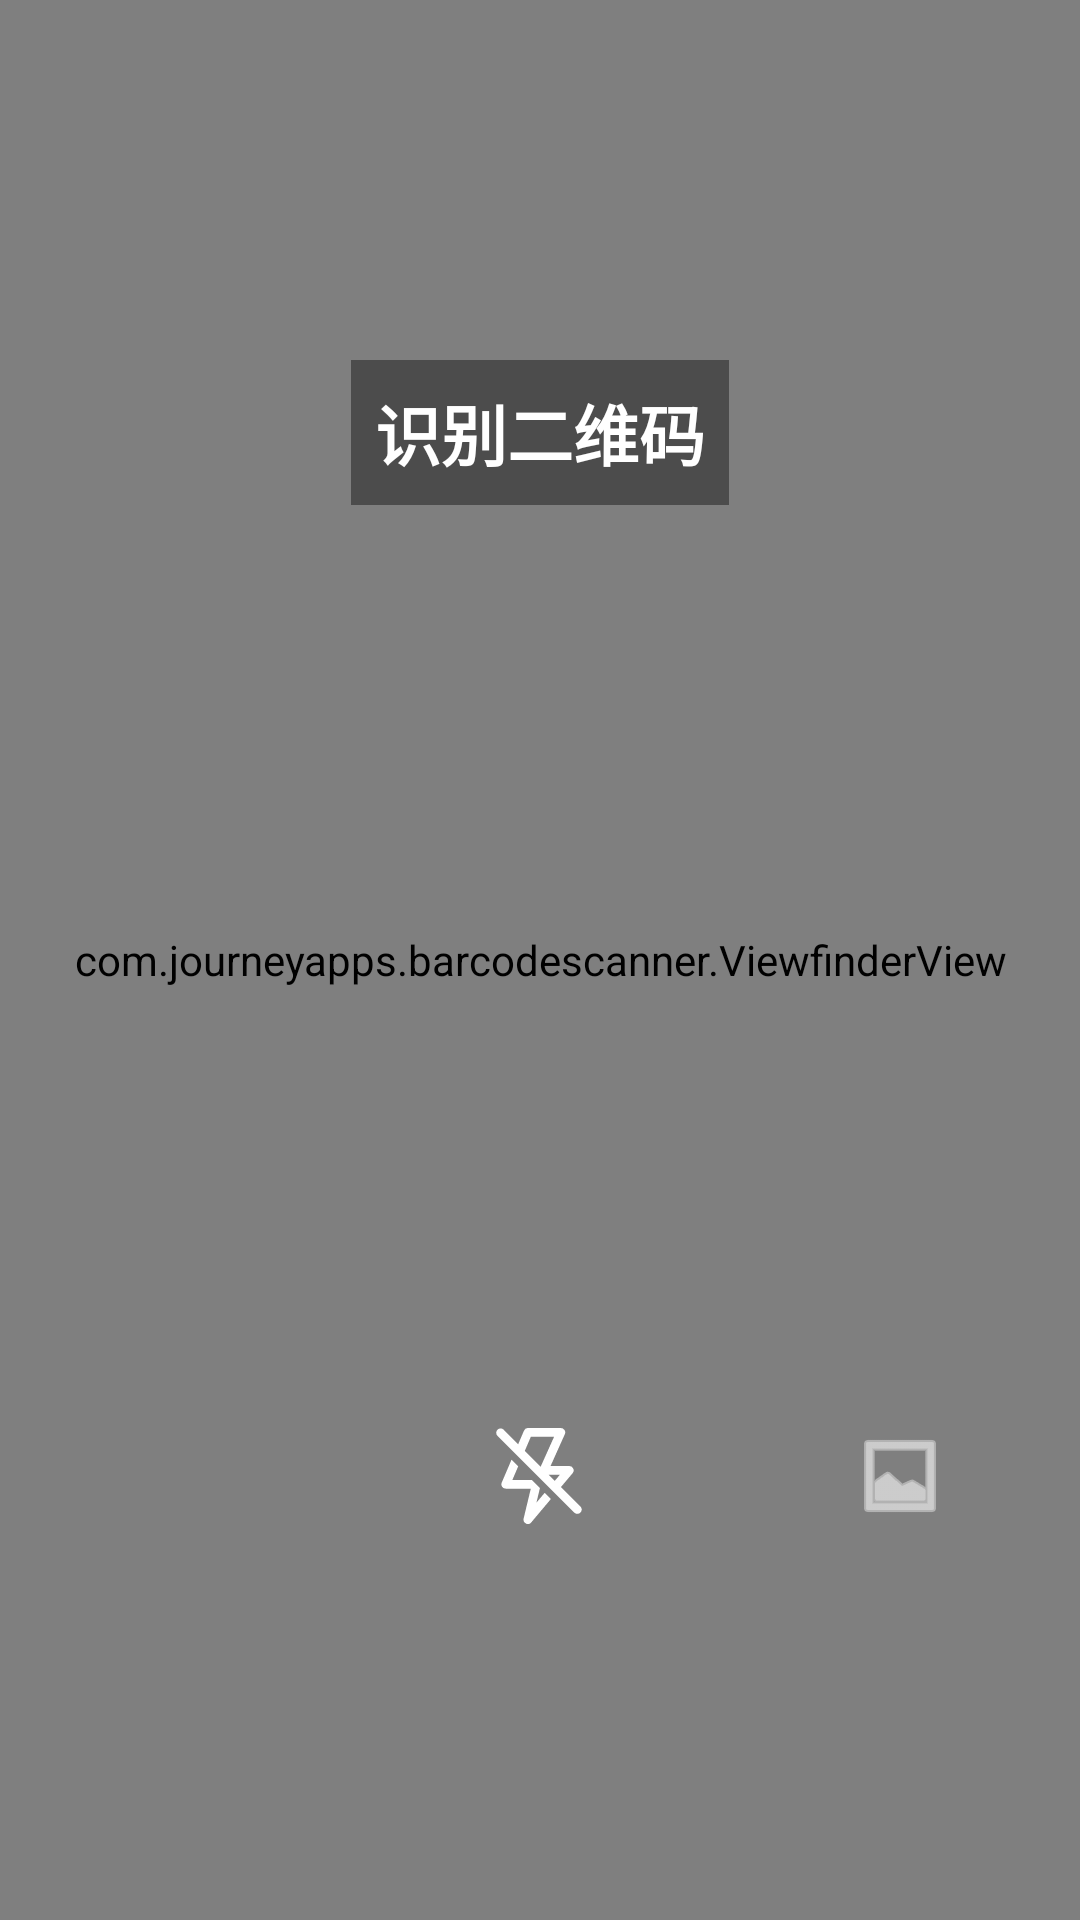

Reconstruct the res/layout file that produces this screen, plus the resources it refers to.
<!-- AndroidManifest.xml: application theme Theme.TianAppAI -->
<!-- res/layout/zxing_barcode_content.xml -->
<?xml version="1.0" encoding="utf-8"?>
<FrameLayout xmlns:android="http://schemas.android.com/apk/res/android"
    android:layout_width="match_parent"
    android:layout_height="match_parent">

    
    <com.journeyapps.barcodescanner.BarcodeView
        android:id="@+id/zxing_barcode_surface"
        android:layout_width="match_parent"
        android:layout_height="match_parent" />

    
    <com.journeyapps.barcodescanner.ViewfinderView
        android:id="@+id/zxing_viewfinder_view"
        android:layout_width="match_parent"
        android:layout_height="match_parent" />

    
    <TextView
        android:id="@+id/tv_center_tip"
        android:layout_width="wrap_content"
        android:layout_height="wrap_content"
        android:text="识别二维码"
        android:textColor="#FFFFFF"
        android:textSize="22sp"
        android:textStyle="bold"
        android:layout_gravity="center_horizontal|top"
        android:layout_marginTop="120dp"
        android:background="#66000000"
        android:padding="8dp"
        />

    
    <ImageButton
        android:id="@+id/btn_flash"
        android:layout_width="56dp"
        android:layout_height="56dp"
        android:src="@drawable/ic_flash_off"
        android:background="@null"
        android:layout_gravity="center_horizontal|bottom"
        android:layout_marginBottom="120dp"
        android:contentDescription="手电筒"
        android:padding="12dp"
        android:tint="#FFFFFF"
        android:stateListAnimator="@null"
        />

    
    <ImageButton
        android:id="@+id/btn_gallery"
        android:layout_width="56dp"
        android:layout_height="56dp"
        android:src="@android:drawable/ic_menu_gallery"
        android:background="@null"
        android:layout_gravity="center_horizontal|bottom"
        android:layout_marginBottom="120dp"
        android:layout_marginStart="120dp"
        android:contentDescription="相册"
        android:padding="12dp"
        android:tint="#FFFFFF"
        android:stateListAnimator="@null"
        />
</FrameLayout>
<!-- resources referenced by this layout -->
<resources>
  <!-- drawable ic_flash_off (drawable) -->
  <vector xmlns:android="http://schemas.android.com/apk/res/android"
      android:width="32dp"
      android:height="32dp"
      android:viewportWidth="1024"
      android:viewportHeight="1024">
    <path
        android:pathData="M208.2,338.5l70.9,70.9 -61.8,144.3 206.2,0 87.6,87.7 -37.2,154.9 87.7,-104.4 66.1,66.1 -209.6,249.4a46.5,46.5 0,0 1,-80.9 -40.8l76.8,-319.7 -267.4,-0a46.6,46.6 0,0 1,-42.8 -64.9l104.3,-243.5zM384,-0l350.6,0.2a46.5,46.5 0,0 1,42.4 65.6l-152.4,339.5h199.7a46.5,46.5 0,0 1,35.6 76.5l-124,147.5 205.8,205.8a46.5,46.5 0,0 1,-62.9 68.6l-3,-2.7 -815.7,-815.7A46.5,46.5 0,0 1,123.1 16.7l3,2.7L279.3,172.7l61.9,-144.5a46.6,46.6 0,0 1,39.1 -28.1l3.7,-0.2h0zM724.3,498.4h-119.3l64.9,64.9 54.5,-64.9zM414.6,93.1l-64.5,150.5 169.1,169 143.4,-319.4L414.6,93.1z"
        android:fillColor="#333333"/>
  </vector>
  <style name="Theme.TianAppAI" parent="Theme.Material3.DayNight.NoActionBar">
          
          <item name="colorPrimary">@color/purple_500</item>
          <item name="colorPrimaryVariant">@color/purple_700</item>
          <item name="colorOnPrimary">@color/white</item>
          
          <item name="colorSecondary">@color/teal_200</item>
          <item name="colorSecondaryVariant">@color/teal_700</item>
          <item name="colorOnSecondary">@color/black</item>
          
          <item name="android:statusBarColor">?attr/colorPrimaryVariant</item>
          
          <item name="android:windowBackground">@color/white</item>
      </style>
  <color name="purple_500">#FF6200EE</color>
  <color name="purple_700">#FF3700B3</color>
  <color name="white">#FFFFFFFF</color>
  <color name="teal_200">#FF03DAC5</color>
  <color name="teal_700">#FF018786</color>
  <color name="black">#FF000000</color>
</resources>
